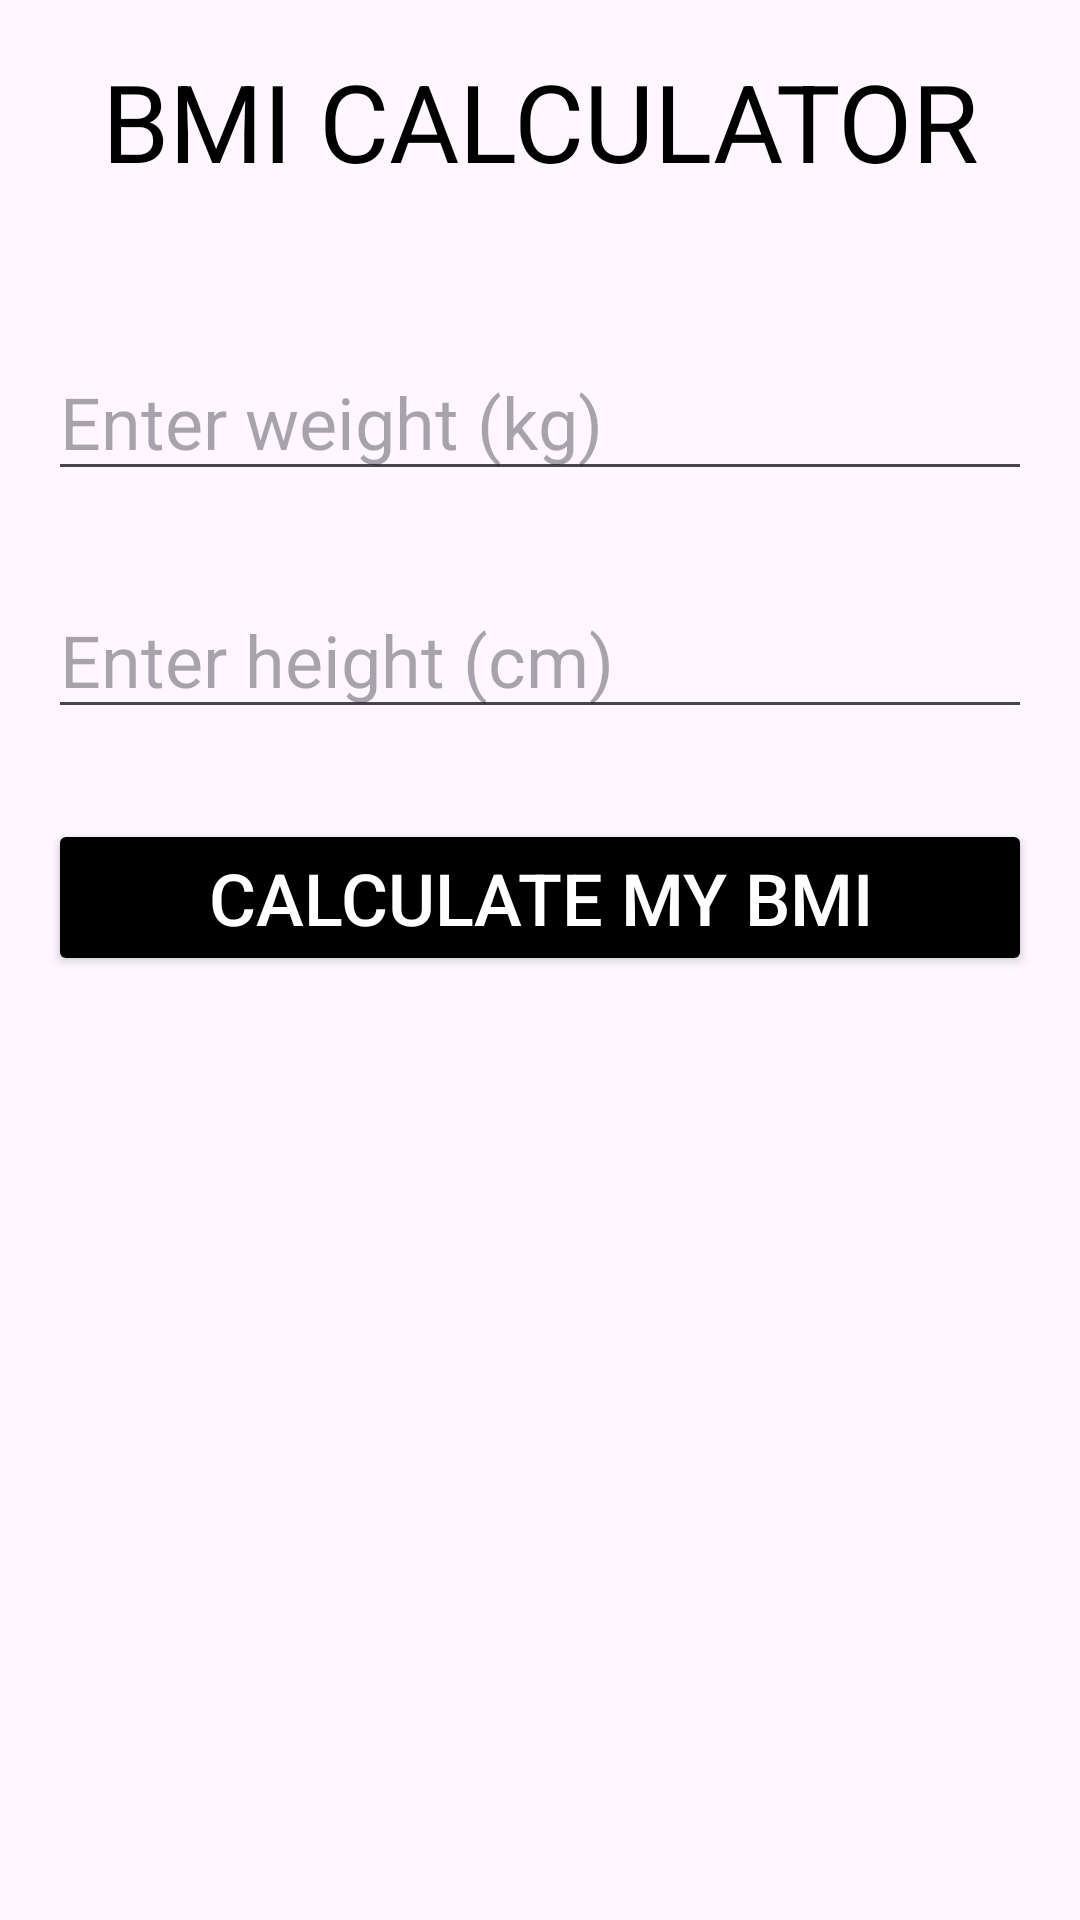

Here is an Android app screen rendered from its layout file. Give the layout XML and the strings, colors and styles it references.
<!-- AndroidManifest.xml: application theme Theme.RafalTekielskiBMICalculator -->
<!-- res/layout/fragment_main.xml -->
<?xml version="1.0" encoding="utf-8"?>
<LinearLayout xmlns:android="http://schemas.android.com/apk/res/android"
    xmlns:app="http://schemas.android.com/apk/res-auto"
    xmlns:tools="http://schemas.android.com/tools"
    android:layout_width="match_parent"
    android:layout_height="match_parent"
    android:orientation="vertical"
    android:padding="16dp"
    tools:context=".MainFragment">

    <TextView
        android:id="@+id/tvTitle"
        android:layout_width="match_parent"
        android:layout_height="wrap_content"
        android:layout_marginBottom="20dp"
        android:gravity="center"
        android:text="@string/bmi_calculator"
        android:textColor="@android:color/black"
        android:textSize="36sp" />

    <EditText
        android:id="@+id/etWeight"
        android:layout_width="match_parent"
        android:layout_height="wrap_content"
        android:layout_marginTop="30dp"
        android:autofillHints=""
        android:hint="@string/enter_weight_kg"
        android:inputType="numberDecimal"
        android:textSize="24sp" />

    <EditText
        android:id="@+id/etHeight"
        android:layout_width="match_parent"
        android:layout_height="wrap_content"
        android:layout_marginTop="30dp"
        android:layout_marginBottom="30dp"
        android:autofillHints=""
        android:hint="@string/enter_height_cm"
        android:inputType="numberDecimal"
        android:textSize="24sp" />

    <Button
        android:id="@+id/btnCalculateBMI"
        android:layout_width="match_parent"
        android:layout_height="wrap_content"
        android:backgroundTint="@color/black"
        android:text="@string/calculate_my_bmi"
        android:textColor="@color/white"
        android:textSize="24sp" />

    <TextView
        android:id="@+id/tvErrorMessage"
        android:layout_width="match_parent"
        android:layout_height="wrap_content"
        android:layout_marginTop="30dp"
        android:textColor="@android:color/holo_red_light"
        android:textSize="20sp"
        android:visibility="gone"
        app:layout_constraintWidth_percent="0.6" />
</LinearLayout>
<!-- resources referenced by this layout -->
<resources>
  <color name="black">#FF000000</color>
  <color name="white">#FFFFFFFF</color>
  <string name="bmi_calculator">BMI CALCULATOR</string>
  <string name="calculate_my_bmi">Calculate my BMI</string>
  <string name="enter_height_cm">Enter height (cm)</string>
  <string name="enter_weight_kg">Enter weight (kg)</string>
  <style name="Theme.RafalTekielskiBMICalculator" parent="Base.Theme.RafalTekielskiBMICalculator" />
  <style name="Base.Theme.RafalTekielskiBMICalculator" parent="Theme.Material3.DayNight.NoActionBar">
          
          
      </style>
</resources>
